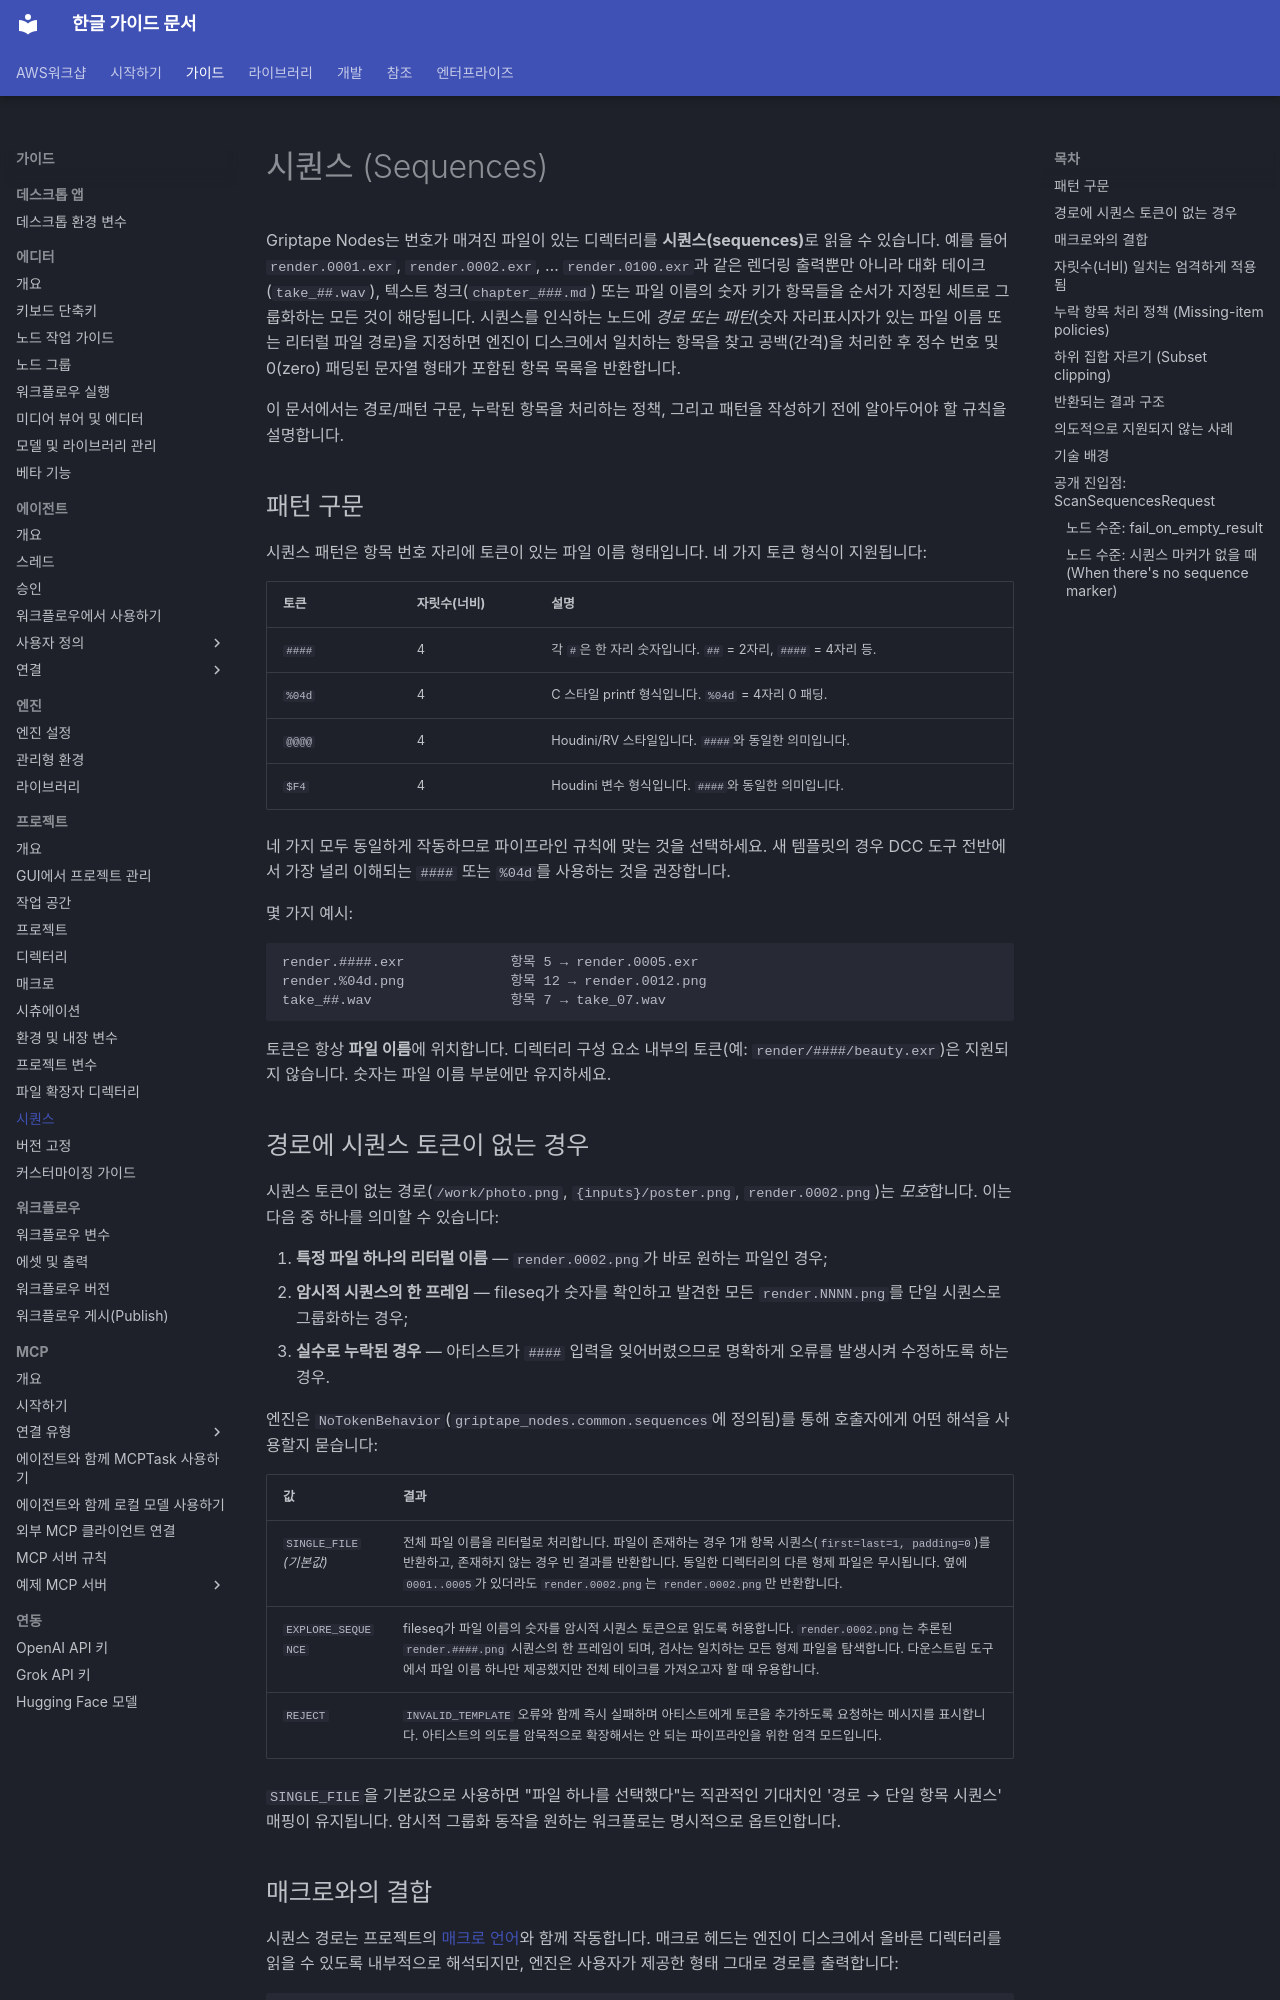

repository: fdotbeomhee/fnkr_gtn_doc · page: guides/projects/sequences/index.html · generator: mkdocs

# 시퀀스 (Sequences) {: #sequences }

Griptape Nodes는 번호가 매겨진 파일이 있는 디렉터리를 **시퀀스(sequences)**로 읽을 수 있습니다. 예를 들어 `render.0001.exr`, `render.0002.exr`, … `render.0100.exr`과 같은 렌더링 출력뿐만 아니라 대화 테이크(`take_##.wav`), 텍스트 청크(`chapter_###.md`) 또는 파일 이름의 숫자 키가 항목들을 순서가 지정된 세트로 그룹화하는 모든 것이 해당됩니다. 시퀀스를 인식하는 노드에 *경로 또는 패턴*(숫자 자리표시자가 있는 파일 이름 또는 리터럴 파일 경로)을 지정하면 엔진이 디스크에서 일치하는 항목을 찾고 공백(간격)을 처리한 후 정수 번호 및 0(zero) 패딩된 문자열 형태가 포함된 항목 목록을 반환합니다.

이 문서에서는 경로/패턴 구문, 누락된 항목을 처리하는 정책, 그리고 패턴을 작성하기 전에 알아두어야 할 규칙을 설명합니다.

## 패턴 구문

시퀀스 패턴은 항목 번호 자리에 토큰이 있는 파일 이름 형태입니다. 네 가지 토큰 형식이 지원됩니다:

| 토큰   | 자릿수(너비) | 설명                                                          |
| ------ | ------------ | ------------------------------------------------------------- |
| `####` | 4            | 각 `#`은 한 자리 숫자입니다. `##` = 2자리, `####` = 4자리 등. |
| `%04d` | 4            | C 스타일 printf 형식입니다. `%04d` = 4자리 0 패딩.            |
| `@@@@` | 4            | Houdini/RV 스타일입니다. `####`와 동일한 의미입니다.          |
| `$F4`  | 4            | Houdini 변수 형식입니다. `####`와 동일한 의미입니다.          |

네 가지 모두 동일하게 작동하므로 파이프라인 규칙에 맞는 것을 선택하세요. 새 템플릿의 경우 DCC 도구 전반에서 가장 널리 이해되는 `####` 또는 `%04d`를 사용하는 것을 권장합니다.

몇 가지 예시:

```
render.####.exr             항목 5 → render.0005.exr
render.%04d.png             항목 12 → render.0012.png
take_##.wav                 항목 7 → take_07.wav
```

토큰은 항상 **파일 이름**에 위치합니다. 디렉터리 구성 요소 내부의 토큰(예: `render/####/beauty.exr`)은 지원되지 않습니다. 숫자는 파일 이름 부분에만 유지하세요.

## 경로에 시퀀스 토큰이 없는 경우

시퀀스 토큰이 없는 경로(`/work/photo.png`, `{inputs}/poster.png`, `render.0002.png`)는 *모호*합니다. 이는 다음 중 하나를 의미할 수 있습니다:

1. **특정 파일 하나의 리터럴 이름** — `render.0002.png`가 바로 원하는 파일인 경우;
1. **암시적 시퀀스의 한 프레임** — fileseq가 숫자를 확인하고 발견한 모든 `render.NNNN.png`를 단일 시퀀스로 그룹화하는 경우;
1. **실수로 누락된 경우** — 아티스트가 `####` 입력을 잊어버렸으므로 명확하게 오류를 발생시켜 수정하도록 하는 경우.

엔진은 `NoTokenBehavior`(`griptape_nodes.common.sequences`에 정의됨)를 통해 호출자에게 어떤 해석을 사용할지 묻습니다:

| 값                        | 결과                                                                                                                                                                                                                                                                  |
| ------------------------- | --------------------------------------------------------------------------------------------------------------------------------------------------------------------------------------------------------------------------------------------------------------------- |
| `SINGLE_FILE` *(기본값)* | 전체 파일 이름을 리터럴로 처리합니다. 파일이 존재하는 경우 1개 항목 시퀀스(`first=last=1, padding=0`)를 반환하고, 존재하지 않는 경우 빈 결과를 반환합니다. 동일한 디렉터리의 다른 형제 파일은 무시됩니다. 옆에 `0001..0005`가 있더라도 `render.0002.png`는 `render.0002.png`만 반환합니다. |
| `EXPLORE_SEQUENCE`        | fileseq가 파일 이름의 숫자를 암시적 시퀀스 토큰으로 읽도록 허용합니다. `render.0002.png`는 추론된 `render.####.png` 시퀀스의 한 프레임이 되며, 검사는 일치하는 모든 형제 파일을 탐색합니다. 다운스트림 도구에서 파일 이름 하나만 제공했지만 전체 테이크를 가져오고자 할 때 유용합니다.     |
| `REJECT`                  | `INVALID_TEMPLATE` 오류와 함께 즉시 실패하며 아티스트에게 토큰을 추가하도록 요청하는 메시지를 표시합니다. 아티스트의 의도를 암묵적으로 확장해서는 안 되는 파이프라인을 위한 엄격 모드입니다.                                                                       |

`SINGLE_FILE`을 기본값으로 사용하면 "파일 하나를 선택했다"는 직관적인 기대치인 '경로 → 단일 항목 시퀀스' 매핑이 유지됩니다. 암시적 그룹화 동작을 원하는 워크플로는 명시적으로 옵트인합니다.
